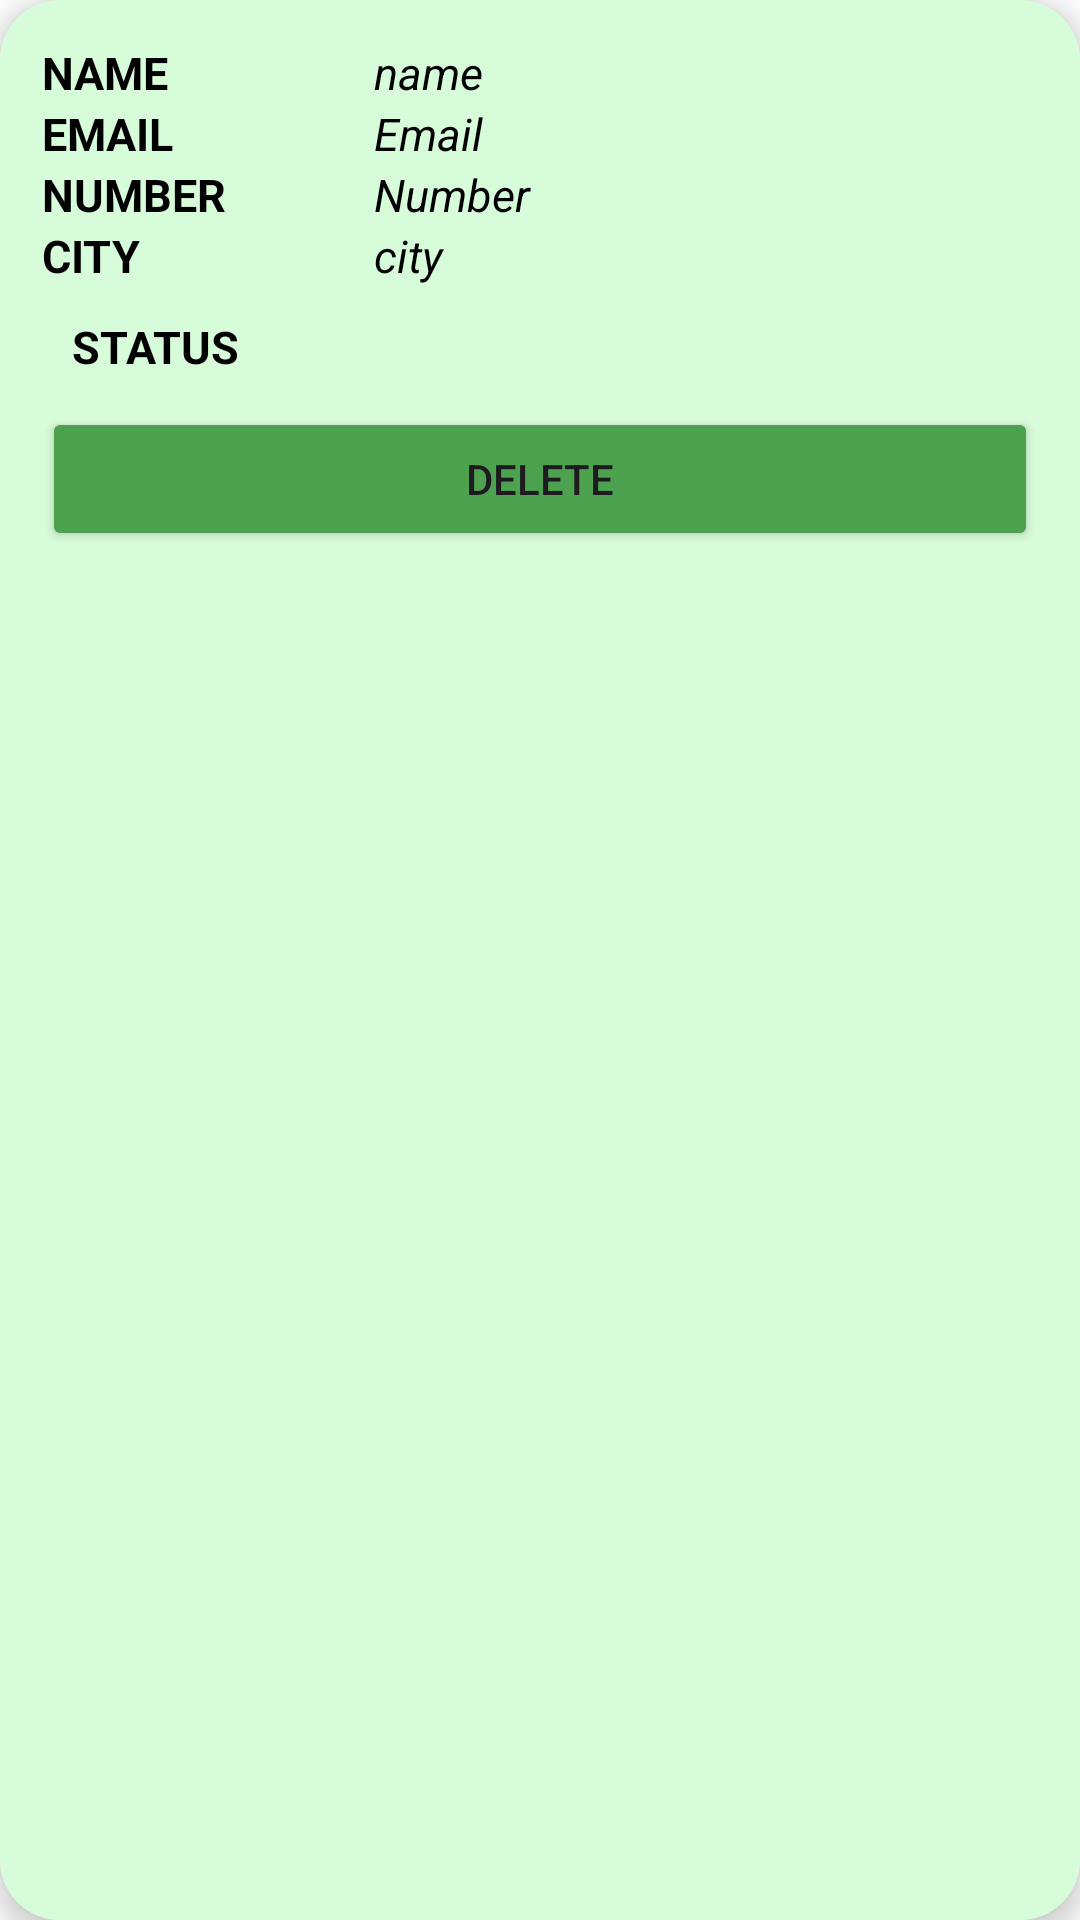

Layout XML and referenced resources for this Android screen:
<!-- AndroidManifest.xml: application theme Theme.InputToTheAppFarmersLocation -->
<!-- res/layout/carduseradmin.xml -->
<?xml version="1.0" encoding="utf-8"?>
<androidx.cardview.widget.CardView xmlns:android="http://schemas.android.com/apk/res/android"
    android:layout_width="match_parent"
    android:layout_height="wrap_content"
    xmlns:app="http://schemas.android.com/apk/res-auto"
app:cardCornerRadius="20dp"
    android:layout_margin="10dp"
    app:cardElevation="5dp">


    <LinearLayout
        android:background="#C8CCFBCF"
        android:layout_width="match_parent"
        android:layout_height="match_parent"
        android:padding="14dp">

        <LinearLayout
            android:layout_width="match_parent"
            android:layout_height="wrap_content"
            android:orientation="horizontal">




            <LinearLayout
                android:layout_width="match_parent"
                android:layout_height="wrap_content"
                android:orientation="vertical">



                <LinearLayout
                    android:layout_width="match_parent"
                    android:layout_height="wrap_content"
                    android:orientation="horizontal"
                    android:weightSum="3">
                    <TextView
                        android:layout_width="0dp"
                        android:layout_height="wrap_content"
                        android:layout_weight="1"
                        android:text="Name"
                        android:textAllCaps="true"
                        android:textColor="@color/black"
                        android:textSize="15sp"
                        android:textStyle="bold" />

                    <TextView
                        android:id="@+id/tvfname"
                        android:layout_width="0dp"
                        android:layout_height="wrap_content"
                        android:layout_weight="2"
                        android:textColor="#000000"
                        android:text="name"
                        android:textStyle="italic"
                        android:textSize="15sp"
                        />

                </LinearLayout>
                <LinearLayout
                    android:layout_width="match_parent"
                    android:layout_height="wrap_content"
                    android:orientation="horizontal"
                    android:weightSum="3">

                    <TextView
                        android:layout_width="0dp"
                        android:layout_height="match_parent"
                        android:layout_weight="1"
                        android:text="Email"
                        android:textAllCaps="true"
                        android:textColor="@color/black"
                        android:textSize="15sp"
                        android:textStyle="bold" />

                    <TextView
                        android:id="@+id/tvfemail"
                        android:layout_width="0dp"
                        android:layout_weight="2"
                        android:layout_height="wrap_content"
                        android:text="Email"
                        android:textColor="#000000"
                        android:textSize="15sp"
                        android:textStyle="italic"
                        />

                </LinearLayout>

                <LinearLayout
                    android:layout_width="match_parent"
                    android:layout_height="wrap_content"
                    android:orientation="horizontal"
                    android:weightSum="3">

                    <TextView
                        android:layout_width="0dp"
                        android:layout_height="match_parent"
                        android:layout_weight="1"
                        android:textColor="@color/black"
                        android:textAllCaps="true"
                        android:text="Number"
                        android:textSize="15sp"
                        android:textStyle="bold" />

                    <TextView
                        android:id="@+id/tvfnum"
                        android:layout_width="0dp"
                        android:layout_weight="2"
                        android:layout_height="wrap_content"
                        android:text="Number"
                        android:textSize="15sp"
                        android:textColor="#000000"
                        android:textStyle="italic"
                        />

                </LinearLayout>
                <LinearLayout
                    android:layout_width="match_parent"
                    android:layout_height="wrap_content"
                    android:orientation="horizontal"
                    android:weightSum="3">

                    <TextView
                        android:layout_width="0dp"
                        android:layout_height="match_parent"
                        android:layout_weight="1"
                        android:textColor="@color/black"
                        android:text="City"
                        android:textAllCaps="true"
                        android:textSize="15sp"
                        android:textStyle="bold" />

                    <TextView
                        android:id="@+id/tvfcity"
                        android:layout_width="0dp"
                        android:layout_weight="2"
                        android:layout_height="wrap_content"
                        android:text="city"
                        android:textSize="15sp"
                        android:textColor="#000000"
                        android:textStyle="italic"
                        />

                </LinearLayout>


                <TextView
                    android:id="@+id/tvstatus"
                    android:layout_width="match_parent"
                    android:layout_height="wrap_content"
                    android:text="status"
                    android:padding="10dp"
                    android:textAllCaps="true"
                    android:textColor="@color/black"
                    android:textSize="15sp"
                    android:textStyle="bold" />


                <Button
                    android:id="@+id/btndelete"
                    android:layout_width="match_parent"
                    android:layout_height="wrap_content"

                   android:backgroundTint="@color/purple_200" android:text="Delete"/>

            </LinearLayout>


        </LinearLayout>

    </LinearLayout>

</androidx.cardview.widget.CardView>
<!-- resources referenced by this layout -->
<resources>
  <color name="black">#FF000000</color>
  <color name="purple_200">#4DA250</color>
  <style name="Theme.InputToTheAppFarmersLocation" parent="Base.Theme.InputToTheAppFarmersLocation">
          <item name="colorPrimary">@color/purple_500</item>
          <item name="colorPrimaryVariant">@color/purple_700</item>
          <item name="colorOnPrimary">@color/white</item>
          <item name="colorSecondary">@color/teal_200</item>
          <item name="colorSecondaryVariant">@color/teal_700</item>
          <item name="colorOnSecondary">@color/black</item>
          <item name="android:statusBarColor">@color/purple_200</item>
          <item name="android:navigationBarColor">@color/purple_200</item>
          <item name="android:windowBackground">@color/white</item>
      </style>
  <style name="Base.Theme.InputToTheAppFarmersLocation" parent="Theme.Material3.DayNight.NoActionBar">
          
          
      </style>
  <color name="purple_500">#84C787</color>
  <color name="purple_700">#D2F4D3</color>
  <color name="white">#FFFFFFFF</color>
  <color name="teal_200">#3E4DF654</color>
  <color name="teal_700">#4BF152</color>
</resources>
